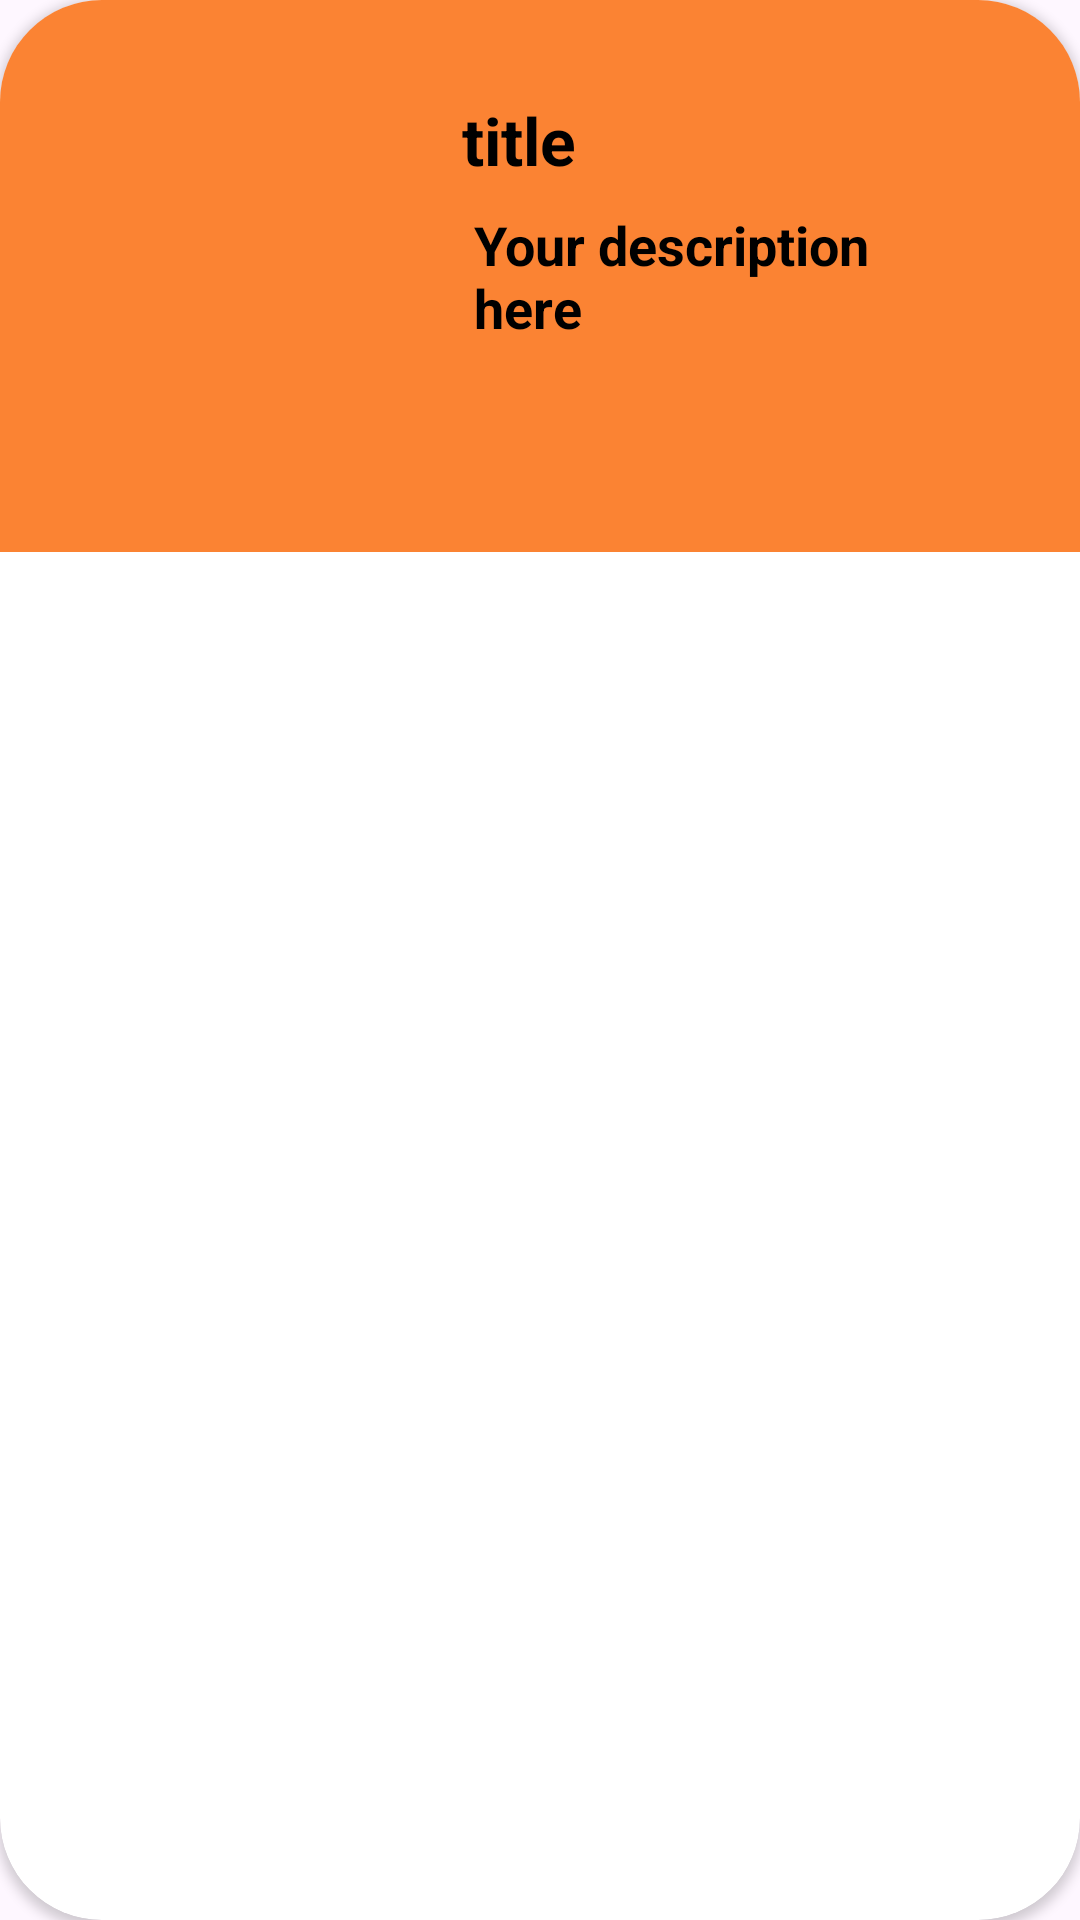

Layout XML and referenced resources for this Android screen:
<!-- AndroidManifest.xml: application theme Theme.MovieEncyclopedia -->
<!-- res/layout/movie_layout.xml -->
<?xml version="1.0" encoding="utf-8"?>
<androidx.cardview.widget.CardView
    xmlns:android="http://schemas.android.com/apk/res/android"
    xmlns:app="http://schemas.android.com/apk/res-auto"
    android:layout_width="match_parent"
    android:layout_height="wrap_content"
    android:layout_marginLeft="24dp"
    android:layout_marginRight="26dp"
    android:layout_marginTop="16dp"
    app:cardCornerRadius="34dp">
    <LinearLayout
        android:layout_width="match_parent"
        android:layout_height="wrap_content"
        android:orientation="horizontal"
        android:padding="16dp"
        android:background="#FB8333">
        <ImageView
            android:id="@+id/imageview"
            android:layout_width="120dp"
            android:layout_height="120dp"
            android:layout_marginTop="16dp"
            android:layout_marginBottom="16dp"
            android:src="@drawable/ic_launcher_background"
            app:layout_constraintBottom_toBottomOf="parent"
            app:layout_constraintStart_toStartOf="parent"
            app:layout_constraintTop_toTopOf="parent"
            app:layout_constraintVertical_bias="0.0" />
        <LinearLayout
            android:layout_width="match_parent"
            android:layout_height="wrap_content"
            android:orientation="vertical"
            android:padding="16dp">
            <TextView
                android:id="@+id/title_txt"
                android:layout_width="wrap_content"
                android:layout_height="wrap_content"
                android:layout_marginStart="2dp"
                android:layout_marginTop="0dp"
                android:shadowColor="#E7E3E3"
                android:text="title"
                android:textColor="@color/black"
                android:textStyle="bold"
                android:textSize="22sp"
                app:layout_constraintStart_toEndOf="@+id/imageview"
                app:layout_constraintTop_toTopOf="parent" />

            <TextView
                android:id="@+id/description_text"
                android:layout_width="wrap_content"
                android:layout_height="wrap_content"
                android:layout_marginTop="8dp"
                android:layout_marginLeft="6dp"
                android:textColor="@color/black"
                android:textStyle="bold"
                android:text="Your description here"
                android:textSize="18sp"
                app:layout_constraintStart_toStartOf="@+id/title_txt"
                app:layout_constraintTop_toBottomOf="@+id/title_txt" />
        </LinearLayout>
    </LinearLayout>
    
</androidx.cardview.widget.CardView>
<!-- resources referenced by this layout -->
<resources>
  <style name="Theme.MovieEncyclopedia" parent="Base.Theme.MovieEncyclopedia" />
  <style name="Base.Theme.MovieEncyclopedia" parent="Theme.Material3.DayNight.NoActionBar">
          
          
      </style>
  <!-- not gathered from this repository: default colours our renderer supplied (Android Studio template values) -->
  <color name="black">#FF000000</color>
</resources>
